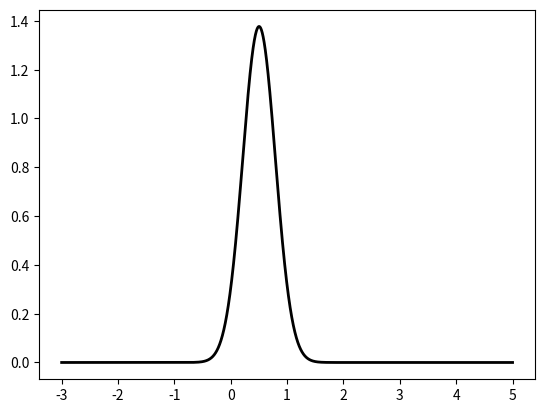

Python code for this plot:
import numpy as np
import matplotlib.pyplot as plt
from scipy import stats
import seaborn as sns
from scipy import optimize
import math
a, b = 0, 1
n = 10000

X = np.random.uniform(0, 1, n)

mu = np.sum(X)/len(X)
print(mu)
sigma = np.sqrt(np.sum((X - mu)**2)/len(X))
t = np.linspace(-3, 5, 10000)

plt.plot(t, stats.norm.pdf(t, mu, sigma), 'k-', lw=2, label='Rozkład normalny ($\mu=1$, $\sigma=1$)')

plt.show()
